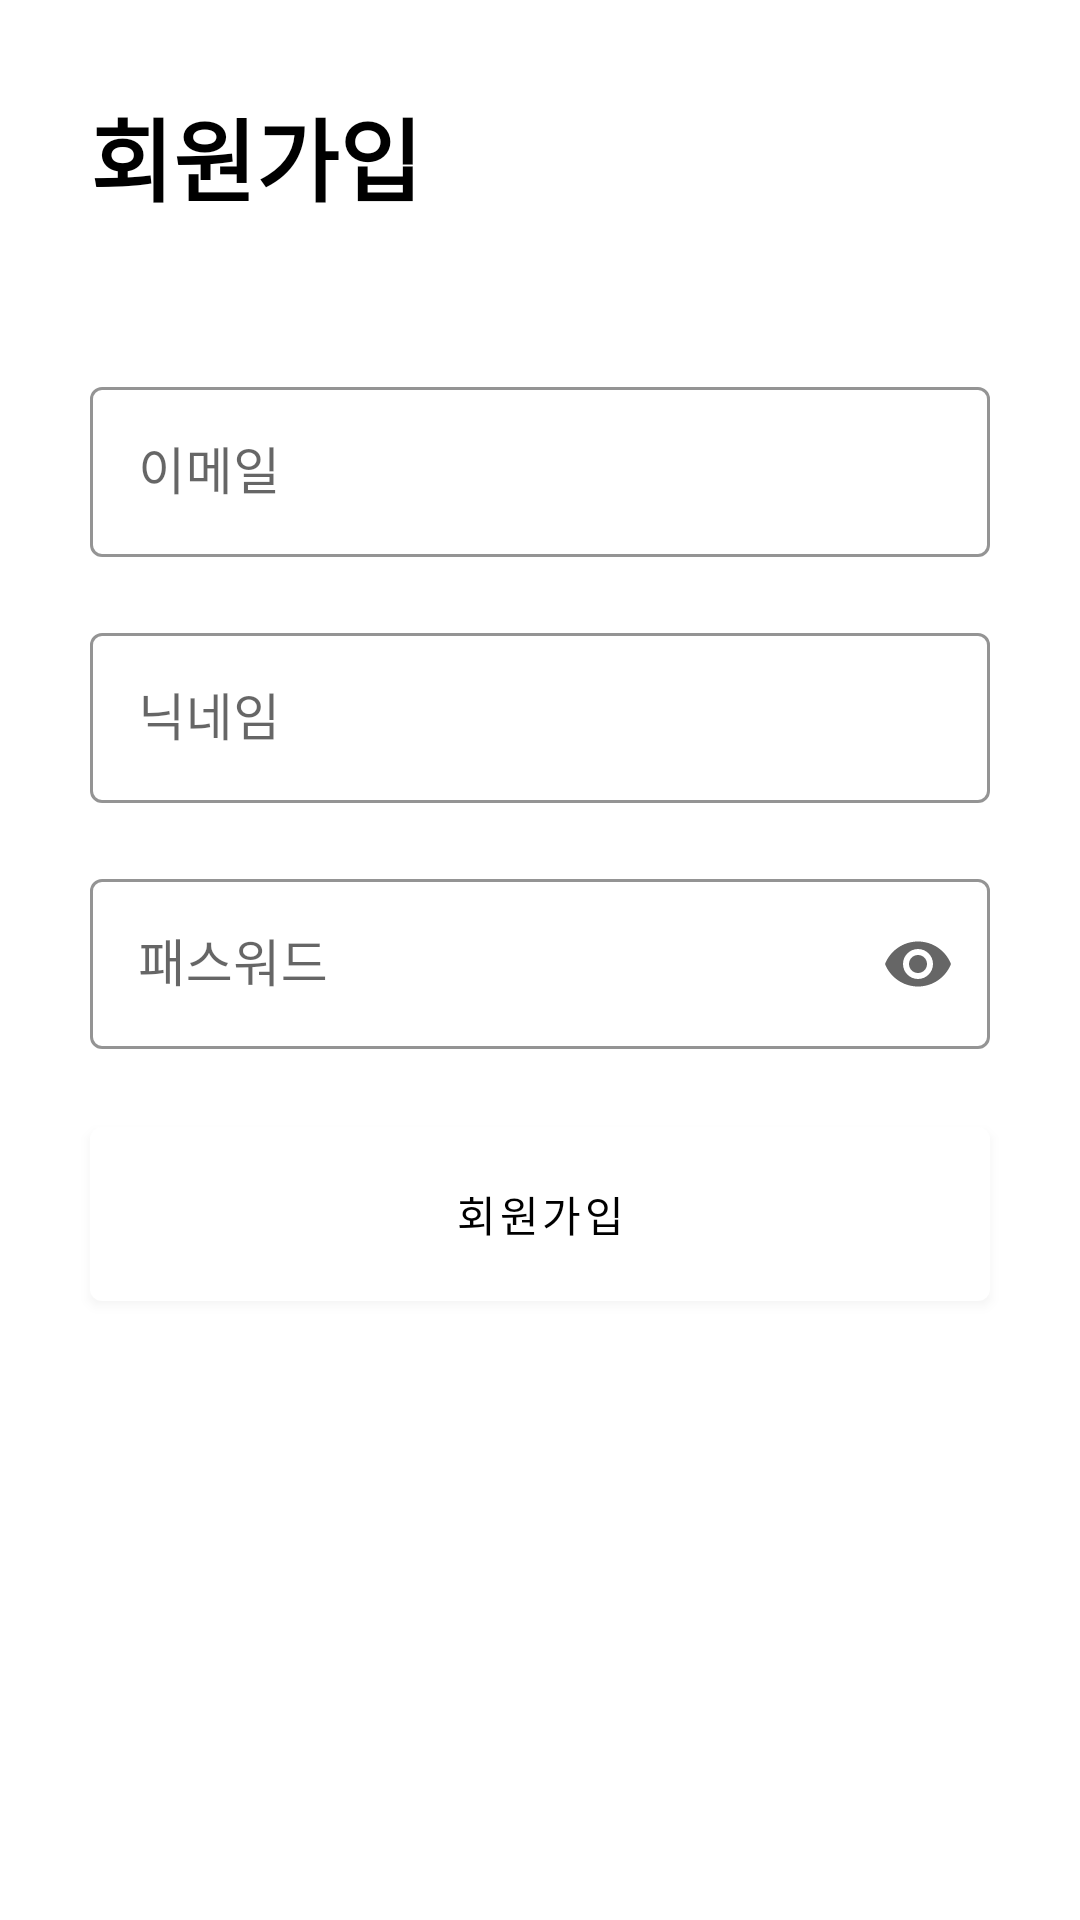

Layout XML and referenced resources for this Android screen:
<!-- AndroidManifest.xml: application theme AppTheme -->
<!-- res/layout/activity_sign_up.xml -->
<?xml version="1.0" encoding="utf-8"?>
<LinearLayout xmlns:android="http://schemas.android.com/apk/res/android"
    xmlns:app="http://schemas.android.com/apk/res-auto"
    xmlns:tools="http://schemas.android.com/tools"
    android:layout_width="match_parent"
    android:layout_height="match_parent"
    android:orientation="vertical"
    tools:context=".view.login.LoginActivity">

    <TextView
        android:layout_width="wrap_content"
        android:layout_height="wrap_content"
        android:layout_marginStart="30dp"
        android:layout_marginTop="30dp"
        android:text="@string/tv_title_sign_up"
        android:textColor="@color/black"
        android:textSize="@dimen/big_text_size"
        android:textStyle="bold" />

    <com.google.android.material.textfield.TextInputLayout
        style="@style/Widget.MaterialComponents.TextInputLayout.OutlinedBox"
        android:layout_width="match_parent"
        android:layout_height="wrap_content"
        android:layout_marginHorizontal="30dp"
        android:layout_marginTop="50dp"
        app:boxStrokeColor="@color/colorPrimary"
        app:endIconMode="clear_text">

        <com.google.android.material.textfield.TextInputEditText
            android:id="@+id/edit_email"
            android:layout_width="match_parent"
            android:layout_height="wrap_content"
            android:hint="@string/email"
            android:inputType="textEmailAddress"
            android:maxLines="1"
            android:textSize="@dimen/title_text_size" />

    </com.google.android.material.textfield.TextInputLayout>

    <com.google.android.material.textfield.TextInputLayout
        style="@style/Widget.MaterialComponents.TextInputLayout.OutlinedBox"
        android:layout_width="match_parent"
        android:layout_height="wrap_content"
        android:layout_marginHorizontal="30dp"
        android:layout_marginTop="20dp"
        app:boxStrokeColor="@color/colorPrimary"
        app:endIconMode="clear_text">

        <com.google.android.material.textfield.TextInputEditText
            android:id="@+id/edit_nickname"
            android:layout_width="match_parent"
            android:layout_height="wrap_content"
            android:hint="@string/nickname"
            android:inputType="text"
            android:maxLines="1"
            android:textSize="@dimen/title_text_size" />

    </com.google.android.material.textfield.TextInputLayout>

    <com.google.android.material.textfield.TextInputLayout
        style="@style/Widget.MaterialComponents.TextInputLayout.OutlinedBox"
        android:layout_width="match_parent"
        android:layout_height="wrap_content"
        android:layout_marginHorizontal="30dp"
        android:layout_marginTop="20dp"
        app:boxStrokeColor="@color/colorPrimary"
        app:endIconMode="password_toggle">

        <com.google.android.material.textfield.TextInputEditText
            android:id="@+id/edit_pwd"
            android:layout_width="match_parent"
            android:layout_height="wrap_content"
            android:hint="@string/password"
            android:inputType="textPassword"
            android:maxLines="1"
            android:textSize="@dimen/title_text_size" />

    </com.google.android.material.textfield.TextInputLayout>

    <com.google.android.material.button.MaterialButton
        android:id="@+id/btn_sign_up"
        android:layout_width="match_parent"
        android:layout_height="70dp"
        android:layout_marginHorizontal="30dp"
        android:layout_marginTop="20dp"
        android:text="@string/btn_sign_up"
        android:textColor="@color/black"
        app:backgroundTint="@color/white"
        app:rippleColor="@color/colorPrimary" />

</LinearLayout>
<!-- resources referenced by this layout -->
<resources>
  <color name="black">#000000</color>
  <color name="colorPrimary">#A576EA</color>
  <color name="white">#ffffff</color>
  <dimen name="big_text_size">30dp</dimen>
  <dimen name="title_text_size">17dp</dimen>
  <string name="btn_sign_up">회원가입</string>
  <string name="email">이메일</string>
  <string name="nickname">닉네임</string>
  <string name="password">패스워드</string>
  <string name="tv_title_sign_up">회원가입</string>
  <style name="AppTheme" parent="Theme.MaterialComponents.DayNight.NoActionBar">
          
          <item name="colorPrimary">@color/colorPrimary</item>
          <item name="colorPrimaryDark">@color/dark_gray</item>
          <item name="colorAccent">@color/colorAccent</item>
          <item name="android:windowBackground">@color/white</item>
          <item name="android:statusBarColor" tools:targetApi="m">@color/white</item>
          <item name="android:windowLightStatusBar" tools:targetApi="m">true</item>
          <item name="android:ambientShadowAlpha">0.03</item>
          <item name="android:spotShadowAlpha">0.05</item>
      </style>
  <color name="dark_gray">#535353</color>
  <color name="colorAccent">#3F51B5</color>
</resources>
